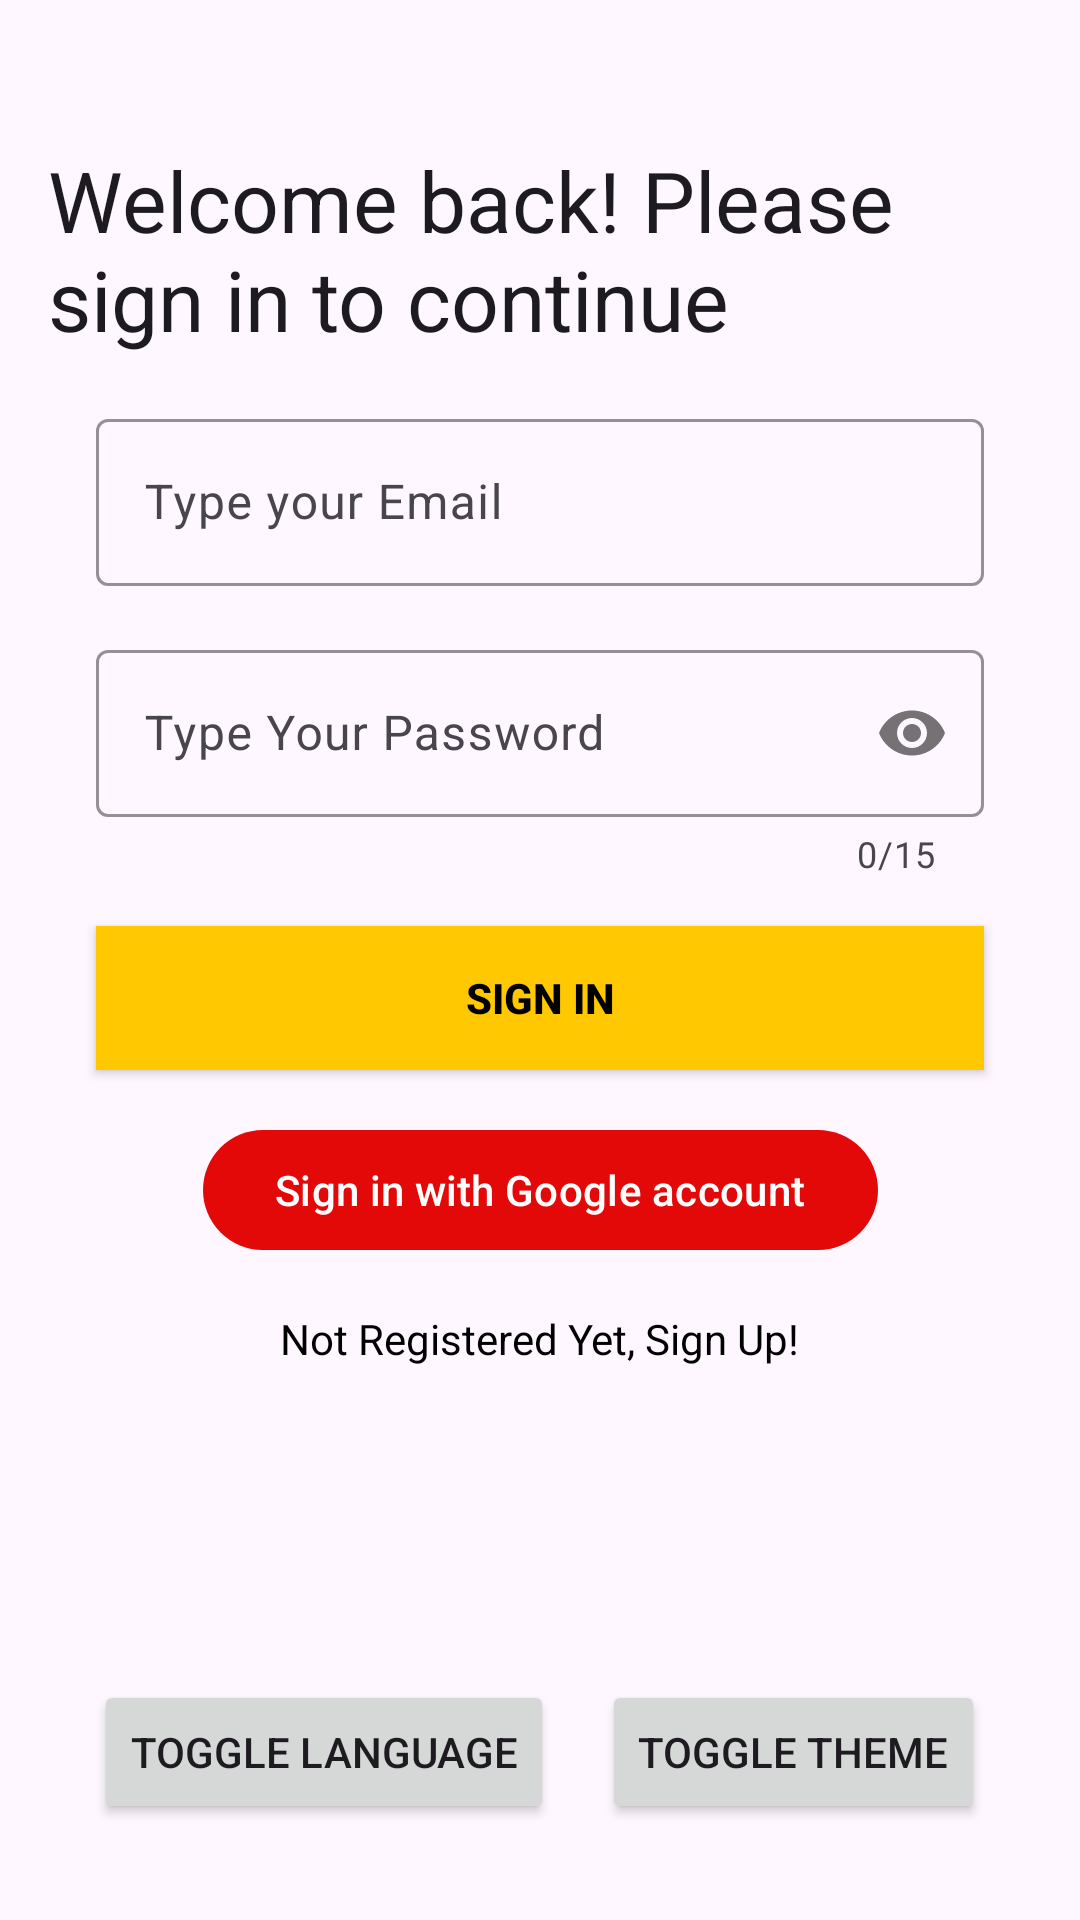

Layout XML and referenced resources for this Android screen:
<!-- AndroidManifest.xml: application theme Theme.Gamebox -->
<!-- res/layout/activity_sign_in.xml -->
<?xml version="1.0" encoding="utf-8"?>
<androidx.constraintlayout.widget.ConstraintLayout
        xmlns:android="http://schemas.android.com/apk/res/android"
        xmlns:app="http://schemas.android.com/apk/res-auto"
        xmlns:tools="http://schemas.android.com/tools"
        android:id="@+id/activity_sign_in"
        android:layout_width="match_parent"
        android:layout_height="match_parent"
        android:padding="16dp"
        tools:context=".ui.SignInActivity">

    
    <TextView
            android:id="@+id/tvWelcomeSignIn"
            android:layout_width="wrap_content"
            android:layout_height="wrap_content"
            android:text="@string/welcome_sign_in"
            android:textAppearance="@style/TextAppearance.Material3.HeadlineMedium"
            app:layout_constraintTop_toTopOf="parent"
            app:layout_constraintStart_toStartOf="parent"
            app:layout_constraintEnd_toEndOf="parent"
            android:layout_marginTop="32dp" />

    
    <com.google.android.material.textfield.TextInputLayout
            android:id="@+id/emailLayout"
            style="@style/ThemeOverlay.Material3.TextInputEditText.OutlinedBox"
            android:layout_width="match_parent"
            android:layout_height="wrap_content"
            android:layout_marginHorizontal="16dp"
            android:layout_marginTop="16dp"
            app:boxStrokeColor="@color/yellow"
            app:hintTextColor="@color/yellow"
            app:layout_constraintTop_toBottomOf="@id/tvWelcomeSignIn"
            app:layout_constraintStart_toStartOf="parent"
            app:layout_constraintEnd_toEndOf="parent">

        <com.google.android.material.textfield.TextInputEditText
                android:id="@+id/emailEt"
                android:layout_width="match_parent"
                android:layout_height="wrap_content"
                android:hint="@string/type_your_email"
                android:inputType="textEmailAddress" />
    </com.google.android.material.textfield.TextInputLayout>

    
    <com.google.android.material.textfield.TextInputLayout
            android:id="@+id/passwordLayout"
            style="@style/ThemeOverlay.Material3.TextInputEditText.OutlinedBox"
            android:layout_width="match_parent"
            android:layout_height="wrap_content"
            android:layout_marginHorizontal="16dp"
            android:layout_marginTop="16dp"
            app:counterMaxLength="15"
            app:counterEnabled="true"
            app:boxStrokeColor="@color/yellow"
            app:hintTextColor="@color/yellow"
            app:layout_constraintTop_toBottomOf="@id/emailLayout"
            app:layout_constraintStart_toStartOf="parent"
            app:layout_constraintEnd_toEndOf="parent"
            app:passwordToggleEnabled="true">

        <com.google.android.material.textfield.TextInputEditText
                android:id="@+id/passET"
                android:layout_width="match_parent"
                android:layout_height="wrap_content"
                android:hint="@string/type_your_password"
                android:inputType="textPassword" />
    </com.google.android.material.textfield.TextInputLayout>

    
    <androidx.appcompat.widget.AppCompatButton
            android:id="@+id/button"
            android:layout_width="0dp"
            android:layout_height="wrap_content"
            android:layout_marginHorizontal="16dp"
            android:background="@color/yellow"
            android:text="@string/sign_in"
            android:textColor="@color/black"
            android:textStyle="bold"
            app:layout_constraintTop_toBottomOf="@id/passwordLayout"
            app:layout_constraintStart_toStartOf="parent"
            app:layout_constraintEnd_toEndOf="parent"
            android:layout_marginTop="16dp" />

    
    <com.google.android.material.button.MaterialButton
            android:id="@+id/gSignInButton"
            android:layout_width="wrap_content"
            android:layout_height="wrap_content"
            android:text="@string/sign_in_with_google_account"
            android:textColor="@color/white"
            app:backgroundTint="@color/purple_200"
            app:icon="@drawable/googleg_standard_color_18"
            app:layout_constraintTop_toBottomOf="@id/button"
            app:layout_constraintStart_toStartOf="parent"
            app:layout_constraintEnd_toEndOf="parent"
            android:layout_marginTop="16dp" />

    
    <TextView
            android:id="@+id/tvSignUpLink"
            android:layout_width="wrap_content"
            android:layout_height="wrap_content"
            android:text="@string/not_registered_yet_sign_up"
            android:textColor="@color/black"
            app:layout_constraintTop_toBottomOf="@id/gSignInButton"
            app:layout_constraintStart_toStartOf="parent"
            app:layout_constraintEnd_toEndOf="parent"
            android:layout_marginTop="16dp" />

    
    <LinearLayout
            android:id="@+id/llToggles"
            android:layout_width="match_parent"
            android:layout_height="wrap_content"
            android:orientation="horizontal"
            app:layout_constraintBottom_toBottomOf="parent"
            app:layout_constraintStart_toStartOf="parent"
            app:layout_constraintEnd_toEndOf="parent"
            android:gravity="center"
            android:layout_marginBottom="16dp">

        <Button
                android:id="@+id/btnToggleLanguage"
                android:layout_width="wrap_content"
                android:layout_height="wrap_content"
                android:text="@string/toggle_language" />

        <Button
                android:id="@+id/btnToggleTheme"
                android:layout_width="wrap_content"
                android:layout_height="wrap_content"
                android:text="@string/toggle_theme"
                android:layout_marginStart="16dp" />
    </LinearLayout>
</androidx.constraintlayout.widget.ConstraintLayout>
<!-- resources referenced by this layout -->
<resources>
  <color name="black">#FF000000</color>
  <color name="purple_200">#E40909</color>
  <color name="white">#FFFFFFFF</color>
  <color name="yellow">#FFC801</color>
  <string name="not_registered_yet_sign_up">Not Registered Yet, Sign Up!</string>
  <string name="sign_in">Sign In</string>
  <string name="sign_in_with_google_account">Sign in with Google account</string>
  <string name="toggle_language">Toggle Language</string>
  <string name="toggle_theme">Toggle Theme</string>
  <string name="type_your_email">Type your Email</string>
  <string name="type_your_password">Type Your Password</string>
  <string name="welcome_sign_in">Welcome back! Please sign in to continue</string>
  <style name="Theme.Gamebox" parent="Base.Theme.Gamebox" />
  <style name="Base.Theme.Gamebox" parent="Theme.Material3.DayNight.NoActionBar">
          
      </style>
</resources>
